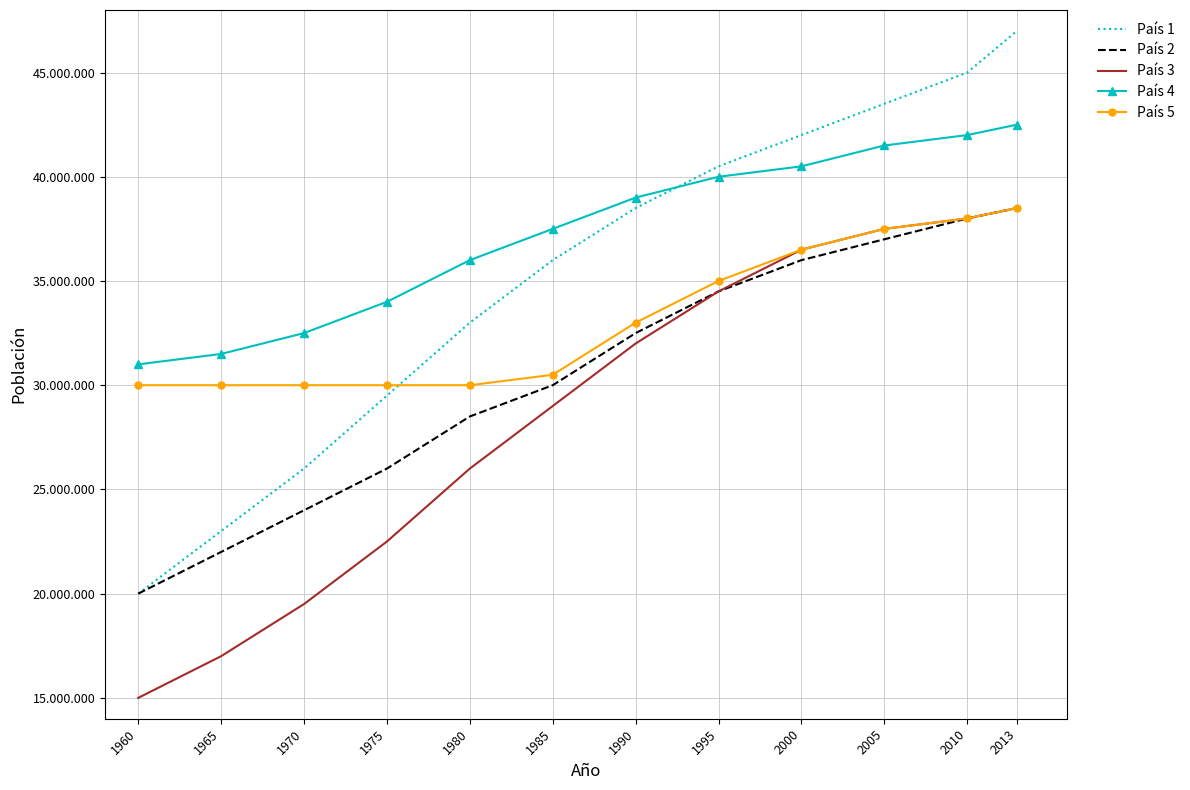

Write the Python code that produced this figure.
#!/usr/bin/env python3
"""
Gráfica de Poblaciones de 5 Países (1960-2013)
Ejercicio ICFES - Generado con matplotlib
"""

import matplotlib.pyplot as plt
import matplotlib.ticker as ticker
import numpy as np

# Datos de población por país
años = [1960, 1965, 1970, 1975, 1980, 1985, 1990, 1995, 2000, 2005, 2010, 2013]

# País 1 - Crecimiento muy pronunciado (línea punteada cian)
pais1 = [20e6, 23e6, 26e6, 29.5e6, 33e6, 36e6, 38.5e6, 40.5e6, 42e6, 43.5e6, 45e6, 47e6]

# País 2 - Crecimiento moderado (línea discontinua negra)
# Cruza con País 5 en ~1986
pais2 = [20e6, 22e6, 24e6, 26e6, 28.5e6, 30e6, 32.5e6, 34.5e6, 36e6, 37e6, 38e6, 38.5e6]

# País 3 - Crecimiento desde abajo (línea sólida marrón)
pais3 = [15e6, 17e6, 19.5e6, 22.5e6, 26e6, 29e6, 32e6, 34.5e6, 36.5e6, 37.5e6, 38e6, 38.5e6]

# País 4 - Empieza alto, crecimiento moderado (línea sólida cian con triángulos)
pais4 = [31e6, 31.5e6, 32.5e6, 34e6, 36e6, 37.5e6, 39e6, 40e6, 40.5e6, 41.5e6, 42e6, 42.5e6]

# País 5 - Horizontal hasta 1980, luego crece (línea sólida naranja con círculos)
# Cruza con País 2 en ~1986
pais5 = [30e6, 30e6, 30e6, 30e6, 30e6, 30.5e6, 33e6, 35e6, 36.5e6, 37.5e6, 38e6, 38.5e6]

# Crear figura
fig, ax = plt.subplots(figsize=(12, 8))

# Graficar cada país con su estilo específico
ax.plot(años, pais1, 'c:', linewidth=1.5, label='País 1')  # Punteada cian
ax.plot(años, pais2, 'k--', linewidth=1.5, label='País 2')  # Discontinua negra
ax.plot(años, pais3, '-', color='brown', linewidth=1.5, label='País 3')  # Sólida marrón
ax.plot(años, pais4, 'c-', marker='^', markersize=6, linewidth=1.5, label='País 4')  # Cian con triángulos
ax.plot(años, pais5, '-', color='orange', marker='o', markersize=5, linewidth=1.5, label='País 5')  # Naranja con círculos

# Configurar ejes
ax.set_xlabel('Año', fontsize=12)
ax.set_ylabel('Población', fontsize=12)
ax.set_xlim(1958, 2016)
ax.set_ylim(14e6, 48e6)

# Configurar ticks del eje X
ax.set_xticks(años)
ax.set_xticklabels(años, rotation=45, ha='right', fontsize=9)

# Configurar ticks del eje Y con formato de punto como separador de miles
yticks = [15e6, 20e6, 25e6, 30e6, 35e6, 40e6, 45e6]
ax.set_yticks(yticks)
ax.set_yticklabels([f'{int(y/1e6):,}'.replace(',', '.') + '.000.000' for y in yticks], fontsize=9)

# Grilla - visible pero suave como en la imagen original
ax.grid(True, which='major', linestyle='-', linewidth=0.6, color='silver', alpha=0.9)
ax.set_axisbelow(True)

# Leyenda
ax.legend(loc='upper left', bbox_to_anchor=(1.02, 1), frameon=False, fontsize=10)

# Ajustar layout
plt.tight_layout()

# Guardar figura
plt.savefig('output_python.png', dpi=300, bbox_inches='tight', facecolor='white')
plt.savefig('output_python.pdf', bbox_inches='tight', facecolor='white')

print("Gráfica guardada en: output_python.png y output_python.pdf")
plt.show()
